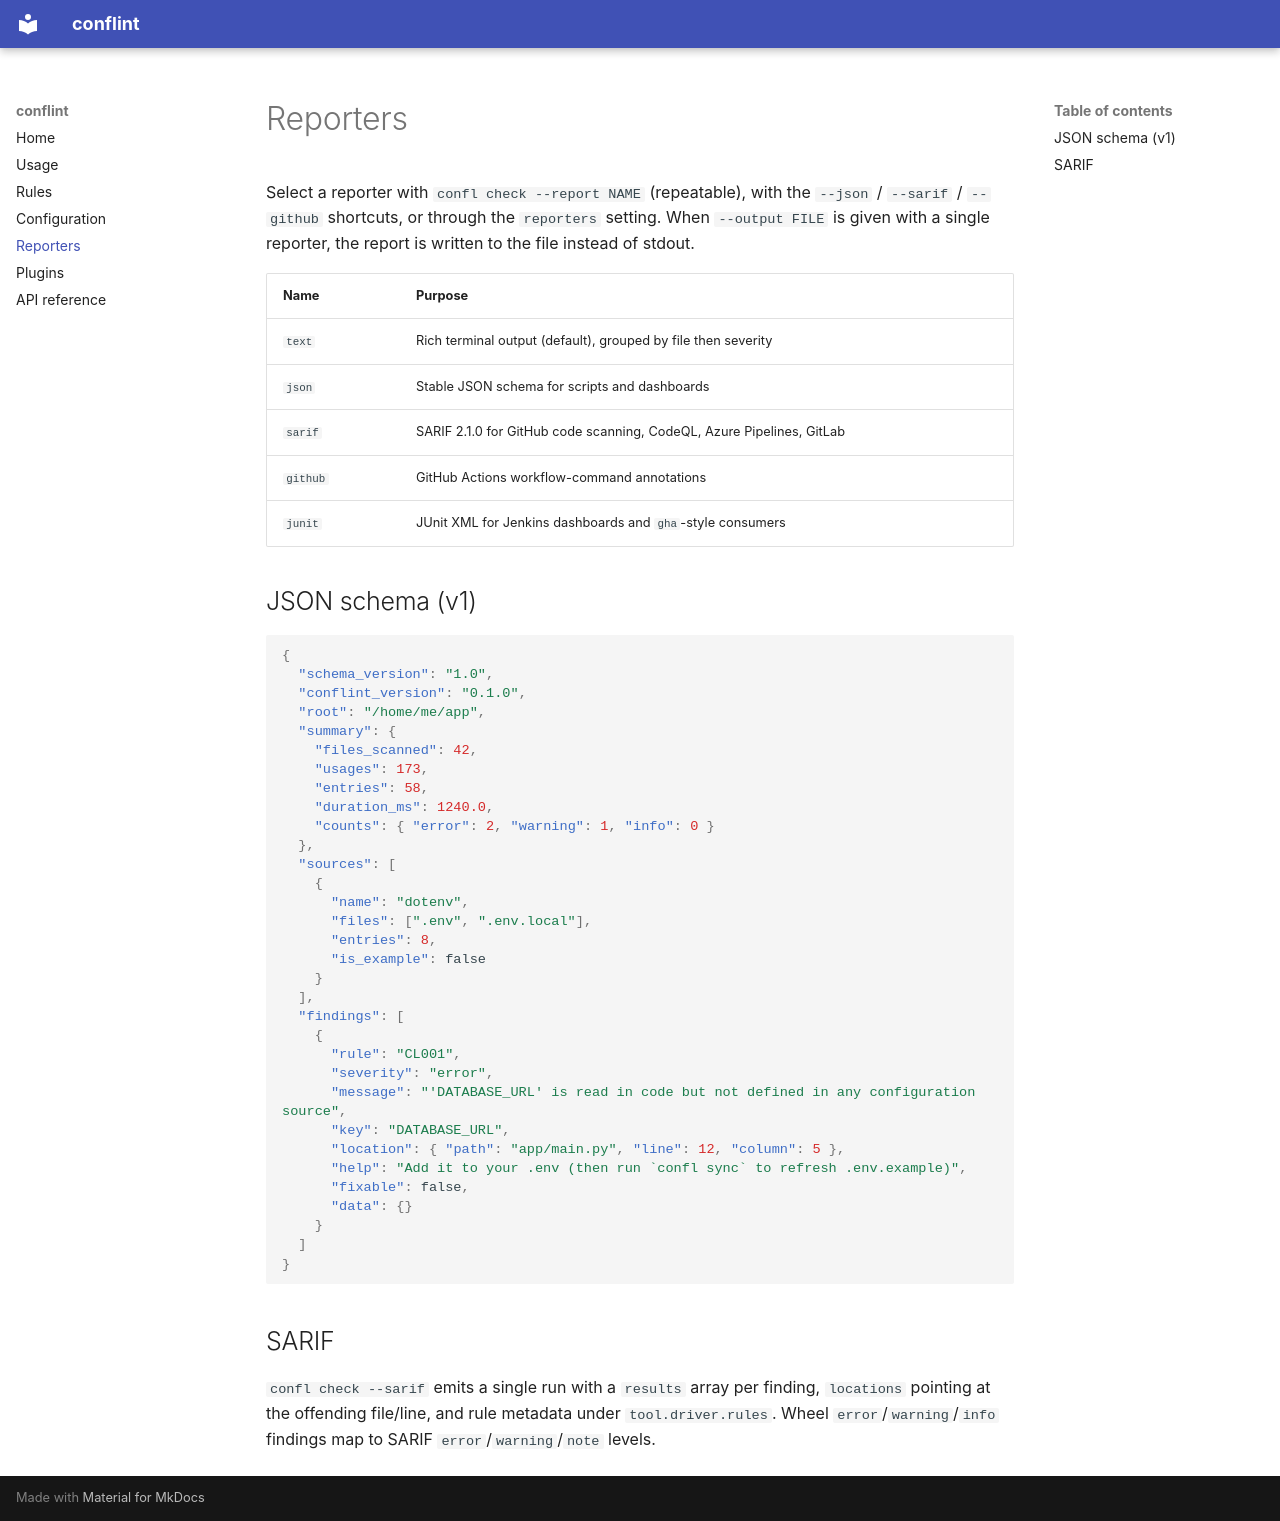

repository: conflint/conflint · page: reporters/index.html · generator: mkdocs

# Reporters

Select a reporter with `confl check --report NAME` (repeatable), with the
`--json` / `--sarif` / `--github` shortcuts, or through the `reporters` setting.
When `--output FILE` is given with a single reporter, the report is written to
the file instead of stdout.

| Name | Purpose |
| --- | --- |
| `text` | Rich terminal output (default), grouped by file then severity |
| `json` | Stable JSON schema for scripts and dashboards |
| `sarif` | SARIF 2.1.0 for GitHub code scanning, CodeQL, Azure Pipelines, GitLab |
| `github` | GitHub Actions workflow-command annotations |
| `junit` | JUnit XML for Jenkins dashboards and `gha`-style consumers |

## JSON schema (v1)

```json
{
  "schema_version": "1.0",
  "conflint_version": "0.1.0",
  "root": "/home/me/app",
  "summary": {
    "files_scanned": 42,
    "usages": 173,
    "entries": 58,
    "duration_ms": 1240.0,
    "counts": { "error": 2, "warning": 1, "info": 0 }
  },
  "sources": [
    {
      "name": "dotenv",
      "files": [".env", ".env.local"],
      "entries": 8,
      "is_example": false
    }
  ],
  "findings": [
    {
      "rule": "CL001",
      "severity": "error",
      "message": "'DATABASE_URL' is read in code but not defined in any configuration source",
      "key": "DATABASE_URL",
      "location": { "path": "app/main.py", "line": 12, "column": 5 },
      "help": "Add it to your .env (then run `confl sync` to refresh .env.example)",
      "fixable": false,
      "data": {}
    }
  ]
}
```

## SARIF

`confl check --sarif` emits a single run with a `results` array per finding,
`locations` pointing at the offending file/line, and rule metadata under
`tool.driver.rules`. Wheel `error`/`warning`/`info` findings map to SARIF
`error`/`warning`/`note` levels.
